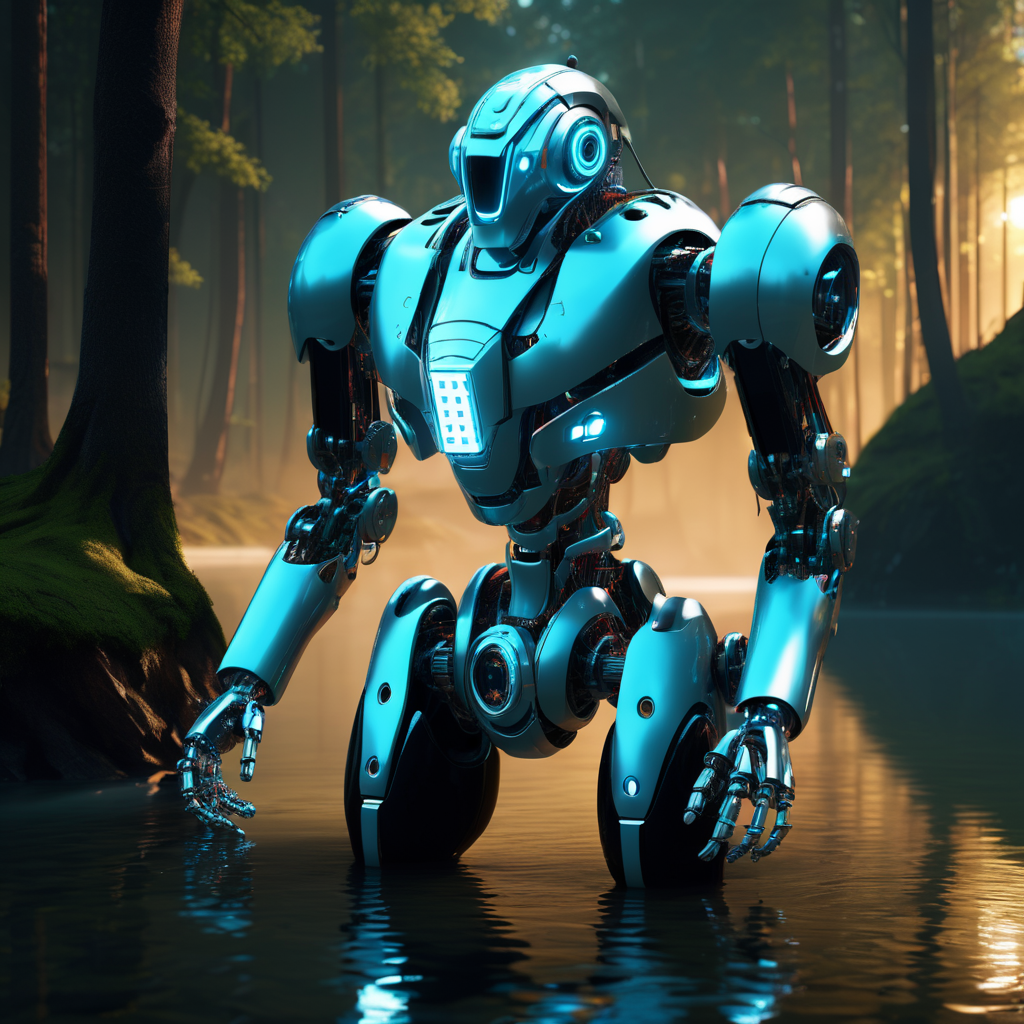
Generation parameters embedded in this image by AUTOMATIC1111 Stable Diffusion web UI or a fork of it (Forge, ...) (PNG 'parameters' text chunk):
cybernetic robot A river in a forest . android, AI, machine, metal, wires, tech, futuristic, highly detailed
Negative prompt: organic, natural, human, sketch, watercolor, low contrast
Steps: 20, Sampler: DPM++ 2M SDE Karras, CFG scale: 9, Seed: 2961052950, Size: 1024x1024, Model hash: 0f1b80cfe8, Model: dreamshaperXL10_alpha2Xl10, Style Selector Enabled: True, Style Selector Randomize: False, Style Selector Style: base, Version: v1.5.1-2-g4844bacd